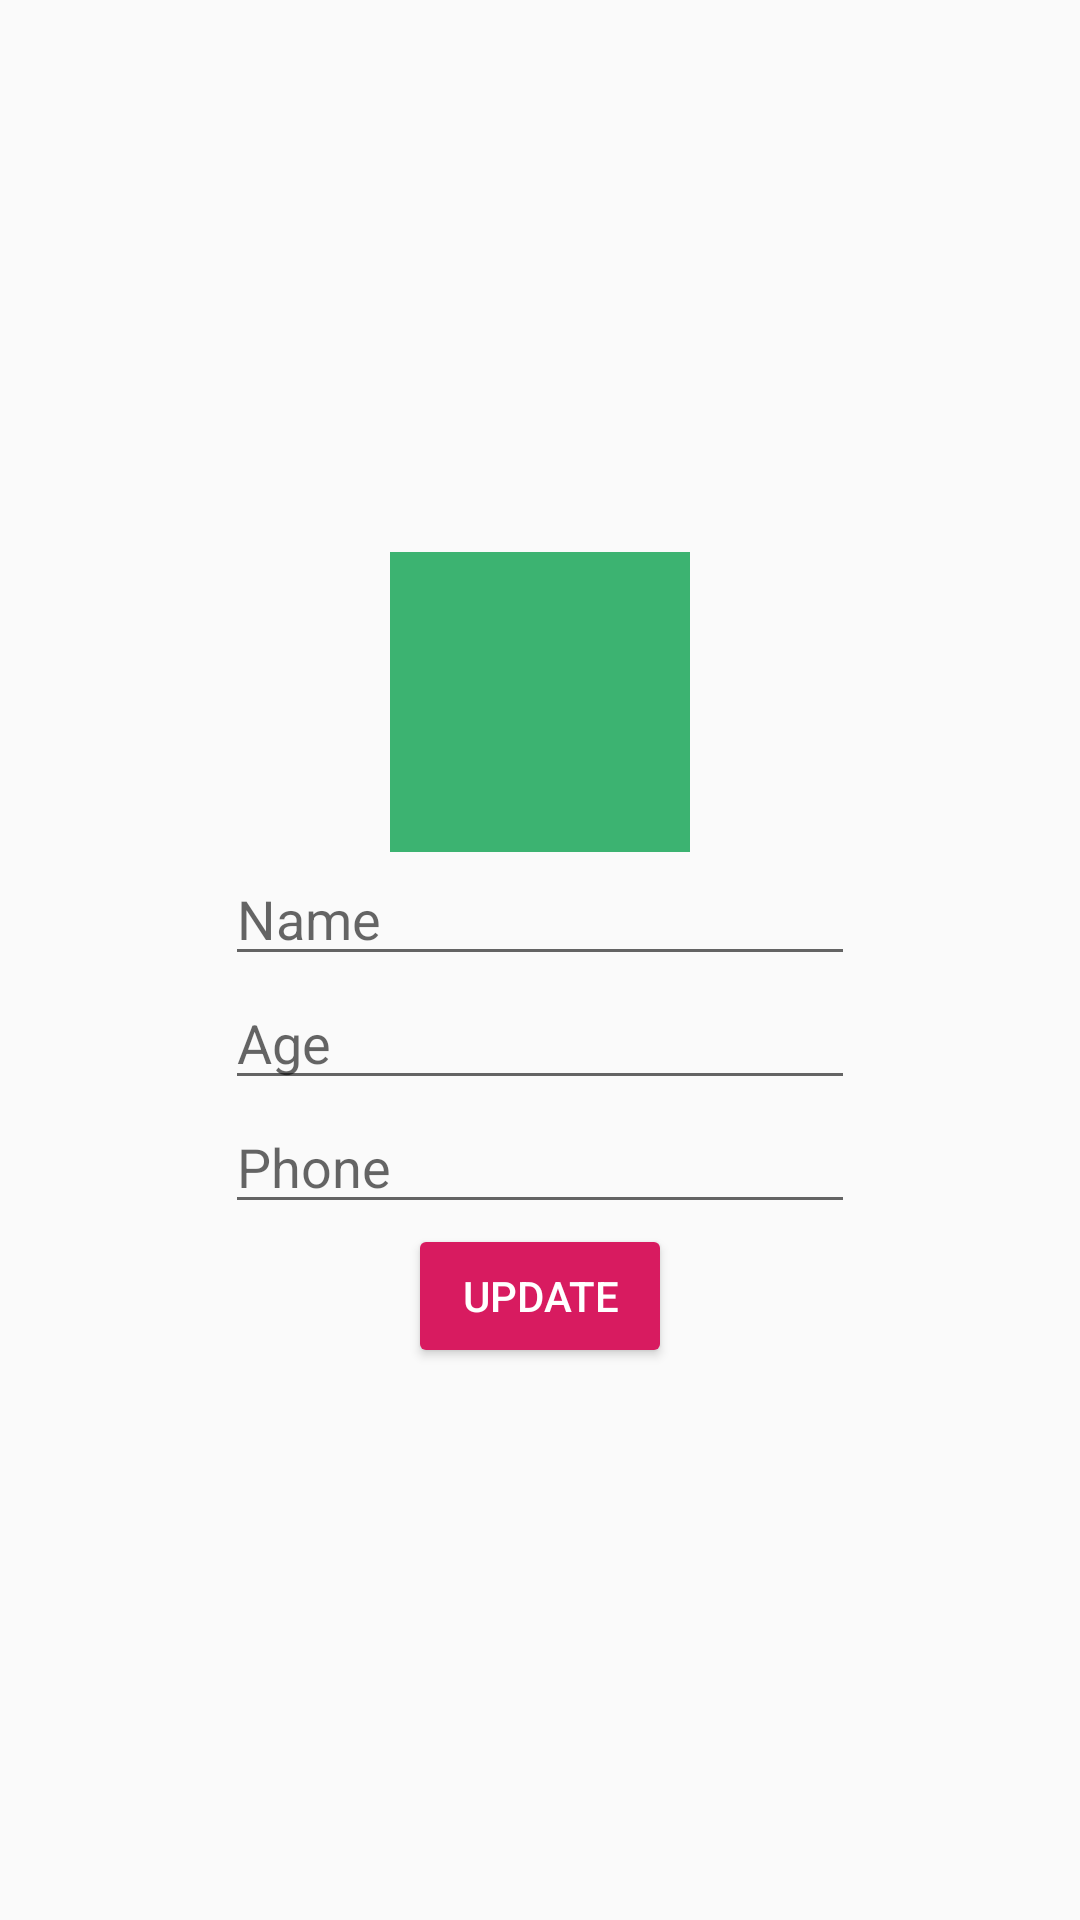

Produce the Android XML layout that renders to this screen, including the resource entries it uses.
<!-- AndroidManifest.xml: application theme AppTheme.NoActionBar -->
<!-- res/layout/updatedialog.xml -->
<?xml version="1.0" encoding="utf-8"?>

<LinearLayout
    xmlns:android="http://schemas.android.com/apk/res/android"
    android:layout_width="match_parent"
    android:layout_height="match_parent"
    android:orientation="vertical"
    android:gravity="center"
    android:padding="10dp">

    <ImageView
        android:id="@+id/imageViewRecord"
        android:layout_width="100dp"
        android:layout_height="100dp"
        android:background="@color/colorPrimaryDark"/>

    <EditText
        android:id="@+id/edtName"
        android:hint="Name"
        android:layout_width="wrap_content"
        android:layout_height="wrap_content"
        android:ems="10"/>
    <EditText
        android:id="@+id/edtAge"
        android:hint="Age"
        android:layout_width="wrap_content"
        android:layout_height="wrap_content"
        android:ems="10"/>
    <EditText
        android:id="@+id/edtPhone"
        android:hint="Phone"
        android:layout_width="wrap_content"
        android:layout_height="wrap_content"
        android:ems="10"/>
    <Button
        android:id="@+id/btnUpdate"
        style="@style/Base.Widget.AppCompat.Button.Colored"
        android:text="Update"
        android:layout_width="wrap_content"
        android:layout_height="wrap_content" />

</LinearLayout>
<!-- resources referenced by this layout -->
<resources>
  <color name="colorPrimaryDark">#3CB371</color>
  <style name="AppTheme.NoActionBar">
          <item name="windowActionBar">false</item>
          <item name="windowNoTitle">true</item>
      </style>
</resources>
